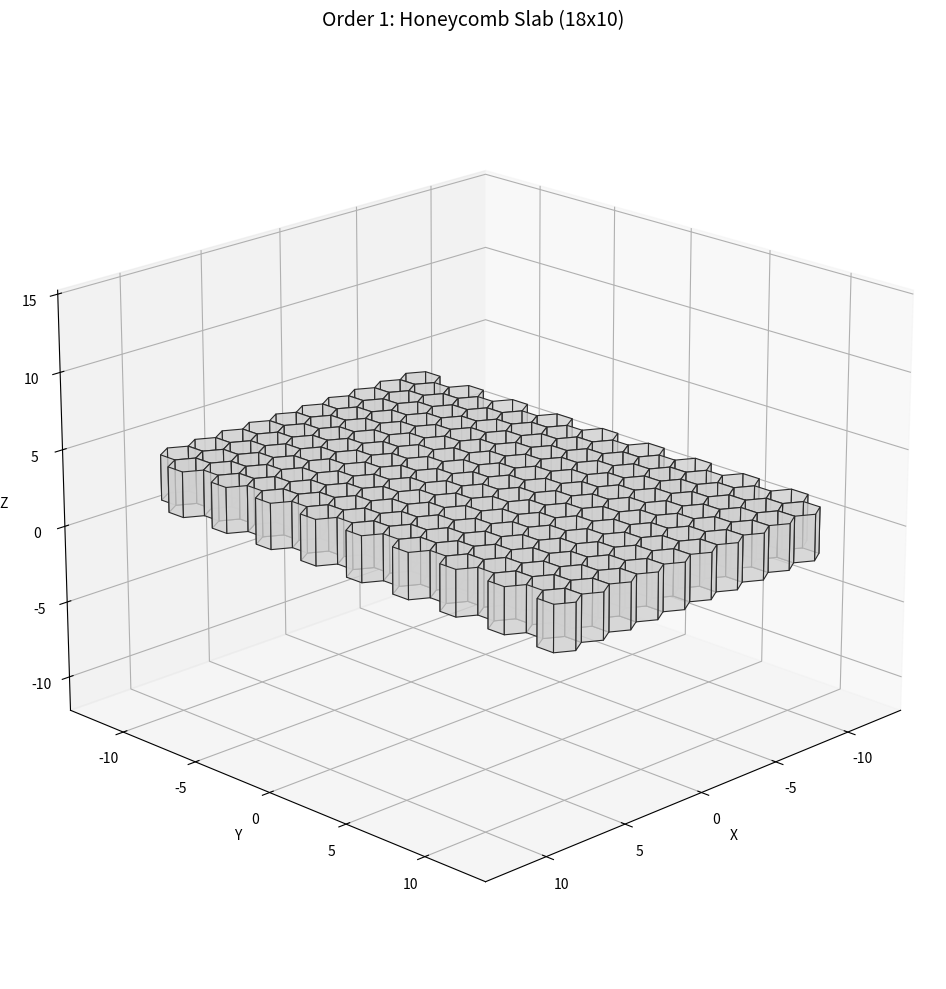

Write the Python code that produced this figure.
"""
Self-similar 3D honeycomb visualization
Order 0: Basic hexagonal cell module
"""

import numpy as np
import matplotlib.pyplot as plt
from mpl_toolkits.mplot3d import Axes3D
from mpl_toolkits.mplot3d.art3d import Line3DCollection, Poly3DCollection

# ============================================================================
# PARAMETERS - Tune these
# ============================================================================

# Order 0 cell geometry
CELL_RADIUS = 1.0           # Radius of hexagon (center to vertex)
CELL_DEPTH = 3.0            # Height/depth of the hexagonal tube
WALL_THICKNESS = 0.05       # Thickness of cell walls (for visualization)

# Order 1 slab geometry
SLAB_ROWS = 18               # Number of rows in hexagonal grid
SLAB_COLS = 10               # Number of columns in hexagonal grid

# Visualization
FIGURE_SIZE = (10, 10)      # Figure size in inches
VIEW_ELEVATION = 20         # Camera elevation angle (degrees)
VIEW_AZIMUTH = 45           # Camera azimuth angle (degrees)
RENDER_MODE = 'solid'       # 'wireframe' or 'solid'
EDGE_COLOR = '#2a2a2a'      # Color of edges
EDGE_WIDTH = 0.8            # Width of edge lines
FACE_ALPHA = 0.8            # Transparency of faces (0=invisible, 1=opaque)
FACE_COLOR = '#d0d0d0'      # Color of faces
SHOW_EDGES = True           # Show edges in solid mode

# ============================================================================
# GEOMETRY FUNCTIONS
# ============================================================================

def hexagon_vertices_2d(radius=1.0, center=(0, 0)):
    """
    Generate vertices of a regular hexagon in 2D.
    Pointy-top orientation (vertex at top).
    
    Args:
        radius: Distance from center to vertex
        center: (x, y) center position
    
    Returns:
        Array of shape (6, 2) with vertex coordinates
    """
    angles = np.linspace(0, 2*np.pi, 7)[:-1]  # 6 vertices, exclude duplicate
    angles += np.pi/2  # Rotate to pointy-top
    
    cx, cy = center
    x = cx + radius * np.cos(angles)
    y = cy + radius * np.sin(angles)
    
    return np.column_stack([x, y])


def create_hexagonal_cell(radius=1.0, depth=3.0, center=(0, 0, 0)):
    """
    Create a single hexagonal cell (tube segment) - Order 0 module.

    The cell is oriented with:
    - Hexagonal cross-section in XY plane
    - Tube axis along Z direction
    - Bottom face at z=center[2], top face at z=center[2]+depth

    Args:
        radius: Hexagon radius (center to vertex)
        depth: Height of the tube
        center: (x, y, z) center position of bottom face

    Returns:
        vertices: Array of shape (12, 3) - 6 bottom + 6 top vertices
        edges: List of (i, j) tuples defining edges to draw
        faces: List of vertex index lists defining faces
    """
    cx, cy, cz = center

    # Bottom hexagon vertices
    hex_2d = hexagon_vertices_2d(radius, (cx, cy))
    bottom_verts = np.column_stack([hex_2d, np.full(6, cz)])

    # Top hexagon vertices
    top_verts = np.column_stack([hex_2d, np.full(6, cz + depth)])

    # Combine all vertices
    vertices = np.vstack([bottom_verts, top_verts])

    # Define edges
    edges = []

    # Bottom hexagon edges
    for i in range(6):
        edges.append((i, (i + 1) % 6))

    # Top hexagon edges
    for i in range(6):
        edges.append((i + 6, ((i + 1) % 6) + 6))

    # Vertical edges connecting bottom to top
    for i in range(6):
        edges.append((i, i + 6))

    # Define faces for solid rendering
    faces = []

    # Only side faces (6 rectangular faces) - no top/bottom for hollow appearance
    for i in range(6):
        next_i = (i + 1) % 6
        # Each side is a quad: bottom[i], bottom[next_i], top[next_i], top[i]
        faces.append([i, next_i, next_i + 6, i + 6])

    return vertices, edges, faces


def hex_grid_positions(rows=3, cols=3, radius=1.0):
    """
    Generate center positions for hexagonal grid (pointy-top).

    Args:
        rows: Number of rows
        cols: Number of columns
        radius: Hexagon radius

    Returns:
        List of (x, y) center positions
    """
    positions = []

    # Spacing between hex centers
    dx = np.sqrt(3) * radius  # Horizontal spacing
    dy = 1.5 * radius          # Vertical spacing

    for row in range(rows):
        for col in range(cols):
            # Offset every other row for hex packing
            x_offset = (dx / 2) if row % 2 == 1 else 0
            x = col * dx + x_offset
            y = row * dy
            positions.append((x, y))

    return positions


def deduplicate_edges(edges, vertices, tolerance=1e-9):
    """
    Remove duplicate edges based on vertex positions.
    Two edges are duplicates if they connect the same vertex positions.

    Args:
        edges: List of (i, j) tuples (vertex indices)
        vertices: Array of vertex positions
        tolerance: Distance tolerance for considering vertices identical

    Returns:
        List of deduplicated edges
    """
    unique_edges = set()

    for i, j in edges:
        # Get vertex positions
        v1 = tuple(vertices[i])
        v2 = tuple(vertices[j])

        # Normalize edge direction (smaller index first)
        edge = tuple(sorted([v1, v2]))
        unique_edges.add(edge)

    # Convert back to index pairs
    # Build vertex position to index mapping
    pos_to_idx = {}
    for idx, v in enumerate(vertices):
        pos = tuple(v)
        if pos not in pos_to_idx:
            pos_to_idx[pos] = idx

    deduped = []
    for v1, v2 in unique_edges:
        i = pos_to_idx[v1]
        j = pos_to_idx[v2]
        deduped.append((i, j))

    return deduped


def create_honeycomb_slab(rows=3, cols=3, radius=1.0, depth=3.0, center=(0, 0, 0)):
    """
    Create a honeycomb slab (Order 1) from an array of hexagonal cells.

    Args:
        rows: Number of rows in hex grid
        cols: Number of columns in hex grid
        radius: Cell radius
        depth: Cell depth
        center: (x, y, z) center offset for the entire slab

    Returns:
        vertices: Combined vertex array
        edges: Deduplicated edge list
        faces: List of faces for solid rendering
    """
    # Get grid positions
    positions = hex_grid_positions(rows, cols, radius)

    # Center the grid around origin
    positions = np.array(positions)
    positions[:, 0] -= positions[:, 0].mean()
    positions[:, 1] -= positions[:, 1].mean()

    all_vertices = []
    all_edges = []
    all_faces = []
    vertex_offset = 0

    # Create each cell
    for x, y in positions:
        cell_center = (x + center[0], y + center[1], center[2])
        verts, edges, faces = create_hexagonal_cell(radius, depth, cell_center)

        # Offset edge indices
        edges_offset = [(i + vertex_offset, j + vertex_offset) for i, j in edges]

        # Offset face indices
        faces_offset = [[i + vertex_offset for i in face] for face in faces]

        all_vertices.append(verts)
        all_edges.extend(edges_offset)
        all_faces.extend(faces_offset)
        vertex_offset += len(verts)

    # Combine all vertices
    vertices = np.vstack(all_vertices)

    # Deduplicate edges (shared walls between adjacent cells)
    edges = deduplicate_edges(all_edges, vertices)

    return vertices, edges, all_faces


# ============================================================================
# VISUALIZATION FUNCTIONS
# ============================================================================

def plot_cell(vertices, edges, faces=None, ax=None, edge_color=None, edge_width=None,
              face_alpha=None, face_color=None, render_mode=None, show_edges=None):
    """
    Plot a hexagonal cell or slab using matplotlib 3D.

    Args:
        vertices: Array of shape (N, 3)
        edges: List of (i, j) tuples
        faces: List of face vertex indices (for solid rendering)
        ax: Matplotlib 3D axis (creates new if None)
        edge_color, edge_width, face_alpha, face_color: Visual parameters
        render_mode: 'wireframe' or 'solid'
        show_edges: Whether to show edges in solid mode

    Returns:
        ax: The matplotlib 3D axis
    """
    if ax is None:
        fig = plt.figure(figsize=FIGURE_SIZE)
        ax = fig.add_subplot(111, projection='3d')

    # Use global parameters if not specified
    if edge_color is None:
        edge_color = EDGE_COLOR
    if edge_width is None:
        edge_width = EDGE_WIDTH
    if face_alpha is None:
        face_alpha = FACE_ALPHA
    if face_color is None:
        face_color = FACE_COLOR
    if render_mode is None:
        render_mode = RENDER_MODE
    if show_edges is None:
        show_edges = SHOW_EDGES

    if render_mode == 'solid' and faces is not None:
        # Solid rendering with proper occlusion
        face_verts = []
        for face in faces:
            face_verts.append([vertices[i] for i in face])

        poly_collection = Poly3DCollection(face_verts,
                                          facecolors=face_color,
                                          alpha=face_alpha,
                                          edgecolors=edge_color if show_edges else None,
                                          linewidths=edge_width if show_edges else 0)
        ax.add_collection3d(poly_collection)
    else:
        # Wireframe rendering
        edge_segments = []
        for i, j in edges:
            edge_segments.append([vertices[i], vertices[j]])

        edge_collection = Line3DCollection(edge_segments, colors=edge_color,
                                           linewidths=edge_width)
        ax.add_collection3d(edge_collection)

    return ax


def setup_3d_axis(ax, vertices):
    """
    Configure 3D axis with equal aspect ratio and nice viewing angle.
    """
    # Set equal aspect ratio
    max_range = np.array([
        vertices[:, 0].max() - vertices[:, 0].min(),
        vertices[:, 1].max() - vertices[:, 1].min(),
        vertices[:, 2].max() - vertices[:, 2].min()
    ]).max() / 2.0
    
    mid_x = (vertices[:, 0].max() + vertices[:, 0].min()) * 0.5
    mid_y = (vertices[:, 1].max() + vertices[:, 1].min()) * 0.5
    mid_z = (vertices[:, 2].max() + vertices[:, 2].min()) * 0.5
    
    ax.set_xlim(mid_x - max_range, mid_x + max_range)
    ax.set_ylim(mid_y - max_range, mid_y + max_range)
    ax.set_zlim(mid_z - max_range, mid_z + max_range)
    
    # Set viewing angle
    ax.view_init(elev=VIEW_ELEVATION, azim=VIEW_AZIMUTH)
    
    # Labels
    ax.set_xlabel('X')
    ax.set_ylabel('Y')
    ax.set_zlabel('Z')
    
    return ax


# ============================================================================
# MAIN - Test modules
# ============================================================================

if __name__ == "__main__":
    import sys

    # Choose what to visualize
    mode = sys.argv[1] if len(sys.argv) > 1 else "slab"

    if mode == "cell":
        # Test Order 0: Single cell
        vertices, edges, faces = create_hexagonal_cell(
            radius=CELL_RADIUS,
            depth=CELL_DEPTH,
            center=(0, 0, 0)
        )

        fig = plt.figure(figsize=FIGURE_SIZE)
        ax = fig.add_subplot(111, projection='3d')

        plot_cell(vertices, edges, faces, ax=ax)
        setup_3d_axis(ax, vertices)

        ax.set_title('Order 0: Single Hexagonal Cell', fontsize=14, pad=20)

        plt.tight_layout()
        plt.savefig('order_0_cell.png', dpi=150, bbox_inches='tight')
        print("Saved: order_0_cell.png")

    elif mode == "slab":
        # Test Order 1: Honeycomb slab
        vertices, edges, faces = create_honeycomb_slab(
            rows=SLAB_ROWS,
            cols=SLAB_COLS,
            radius=CELL_RADIUS,
            depth=CELL_DEPTH,
            center=(0, 0, 0)
        )

        print(f"Slab: {len(vertices)} vertices, {len(edges)} edges (after deduplication), {len(faces)} faces")

        fig = plt.figure(figsize=FIGURE_SIZE)
        ax = fig.add_subplot(111, projection='3d')

        plot_cell(vertices, edges, faces, ax=ax)
        setup_3d_axis(ax, vertices)

        ax.set_title(f'Order 1: Honeycomb Slab ({SLAB_ROWS}x{SLAB_COLS})',
                     fontsize=14, pad=20)

        plt.tight_layout()
        plt.savefig('order_1_slab.png', dpi=150, bbox_inches='tight')
        print("Saved: order_1_slab.png")

    plt.show()
